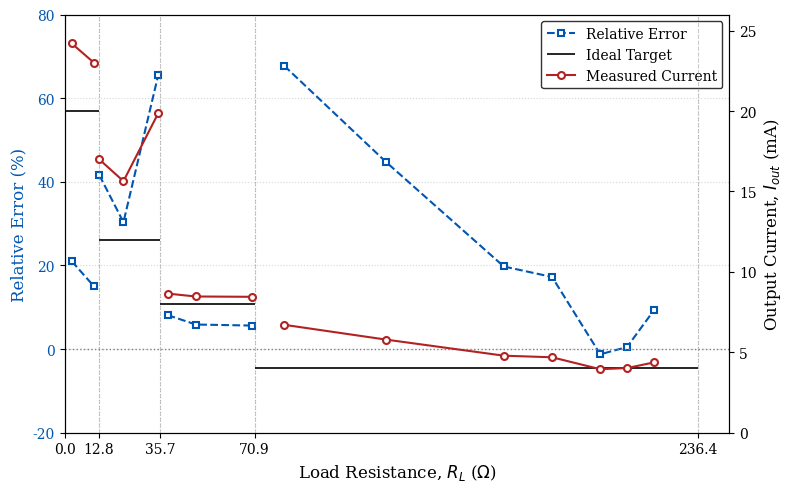

Here is the Python script that generated this plot: (Note: this script raises an exception after producing the figure.)
import numpy as np
import matplotlib.pyplot as plt
import pandas as pd

# Define data based on the provided values
regions = [
    {"r_max": 12.7553, "i_ideal": 20.0, "r_samples": np.array([2.7 , 11]), "i_measured": np.array([24.2, 23])},
    {"r_max": 35.6846, "i_ideal": 12.0, "r_samples": np.array([13, 22, 35]), "i_measured": np.array([16.99, 15.64, 19.87])},
    {"r_max": 70.9224, "i_ideal": 8.0,  "r_samples": np.array([38.5, 49, 70]), "i_measured": np.array([ 8.65, 8.47, 8.45])},
    {"r_max": 236.380, "i_ideal": 4.0,  "r_samples": np.array([82, 120, 164, 182, 200, 210, 220]), "i_measured": np.array([6.71, 5.79, 4.79, 4.69, 3.95, 4.02, 4.37])}
]

# Style configuration for formal research dissemination
plt.rcParams.update({
    "font.family": "serif",
    "font.size": 10,
    "axes.labelsize": 12,
    "xtick.labelsize": 10,
    "ytick.labelsize": 10,
    "legend.fontsize": 10,
    "lines.linewidth": 1.5,
    "lines.markersize": 5
})

fig, ax1 = plt.subplots(figsize=(8, 5), dpi=300)

# Generate a secondary independent y-axis sharing the same x-axis
ax2 = ax1.twinx()

# Explicit color assignment to link traces directly to their respective axes
color_error = '#0056b3'    # Muted Blue
color_current = '#b22222'  # Firebrick Red

prev_r = 0
for i, reg in enumerate(regions):
    r_max = reg["r_max"]
    i_ideal = reg["i_ideal"]
    r_samp = reg["r_samples"]
    i_meas = reg["i_measured"]
    
    # 1. Plot Ideal Targets and Boundaries on the Right Axis (mA)
    ax2.hlines(y=i_ideal, xmin=prev_r, xmax=r_max, colors='black', linestyles='-', lw=1.2, label='Ideal Target' if i==0 else "")
    ax2.axvline(x=r_max, color='gray', linestyle='--', alpha=0.4, lw=0.8)
    
    # 2. Plot Experimental Current on the Right Axis (mA)
    ax2.plot(r_samp, i_meas, color=color_current, marker='o', linestyle='-', mfc='white', mew=1.5, label='Measured Current' if i==0 else "")
    
    # 3. Calculate and Plot Relative Error on the Left Axis (%)
    error_pct = ((i_meas - i_ideal) / i_ideal) * 100
    ax1.plot(r_samp, error_pct, color=color_error, marker='s', linestyle='--', mfc='white', mew=1.5, label='Relative Error' if i==0 else "")
    
    prev_r = r_max

# Horizontal reference for zero-deviation condition
ax1.axhline(y=0, color='gray', linestyle=':', lw=1)

# Left Axis (Relative Error) Customization
ax1.set_ylabel("Relative Error (%)", color=color_error)
ax1.tick_params(axis='y', labelcolor=color_error)
ax1.set_ylim(-20, 80)

# Right Axis (Output Current) Customization
ax2.set_ylabel(r"Output Current, $I_{out}$ (mA)", color='black')
ax2.tick_params(axis='y', labelcolor='black')
ax2.set_ylim(0, 26)

# Shared Base X-Axis Customization
ax1.set_xlabel(r"Load Resistance, $R_L$ ($\Omega$)")
boundary_ticks = [0] + [reg["r_max"] for reg in regions]
ax1.set_xticks(boundary_ticks)
ax1.set_xticklabels([f"{x:.1f}" for x in boundary_ticks])
ax1.set_xlim(0, max(boundary_ticks) * 1.05)
ax1.grid(True, which='major', linestyle=':', alpha=0.5)

# Unified Legend formatting to handle multi-axis entries without duplication
lines1, labels1 = ax1.get_legend_handles_labels()
lines2, labels2 = ax2.get_legend_handles_labels()
ax1.legend(lines1 + lines2, labels1 + labels2, loc='upper right', frameon=True, edgecolor='black')

plt.tight_layout()
plt.savefig('software/plots/output/current_source_consistency/current_source_consistency_plot_integrated.png')
